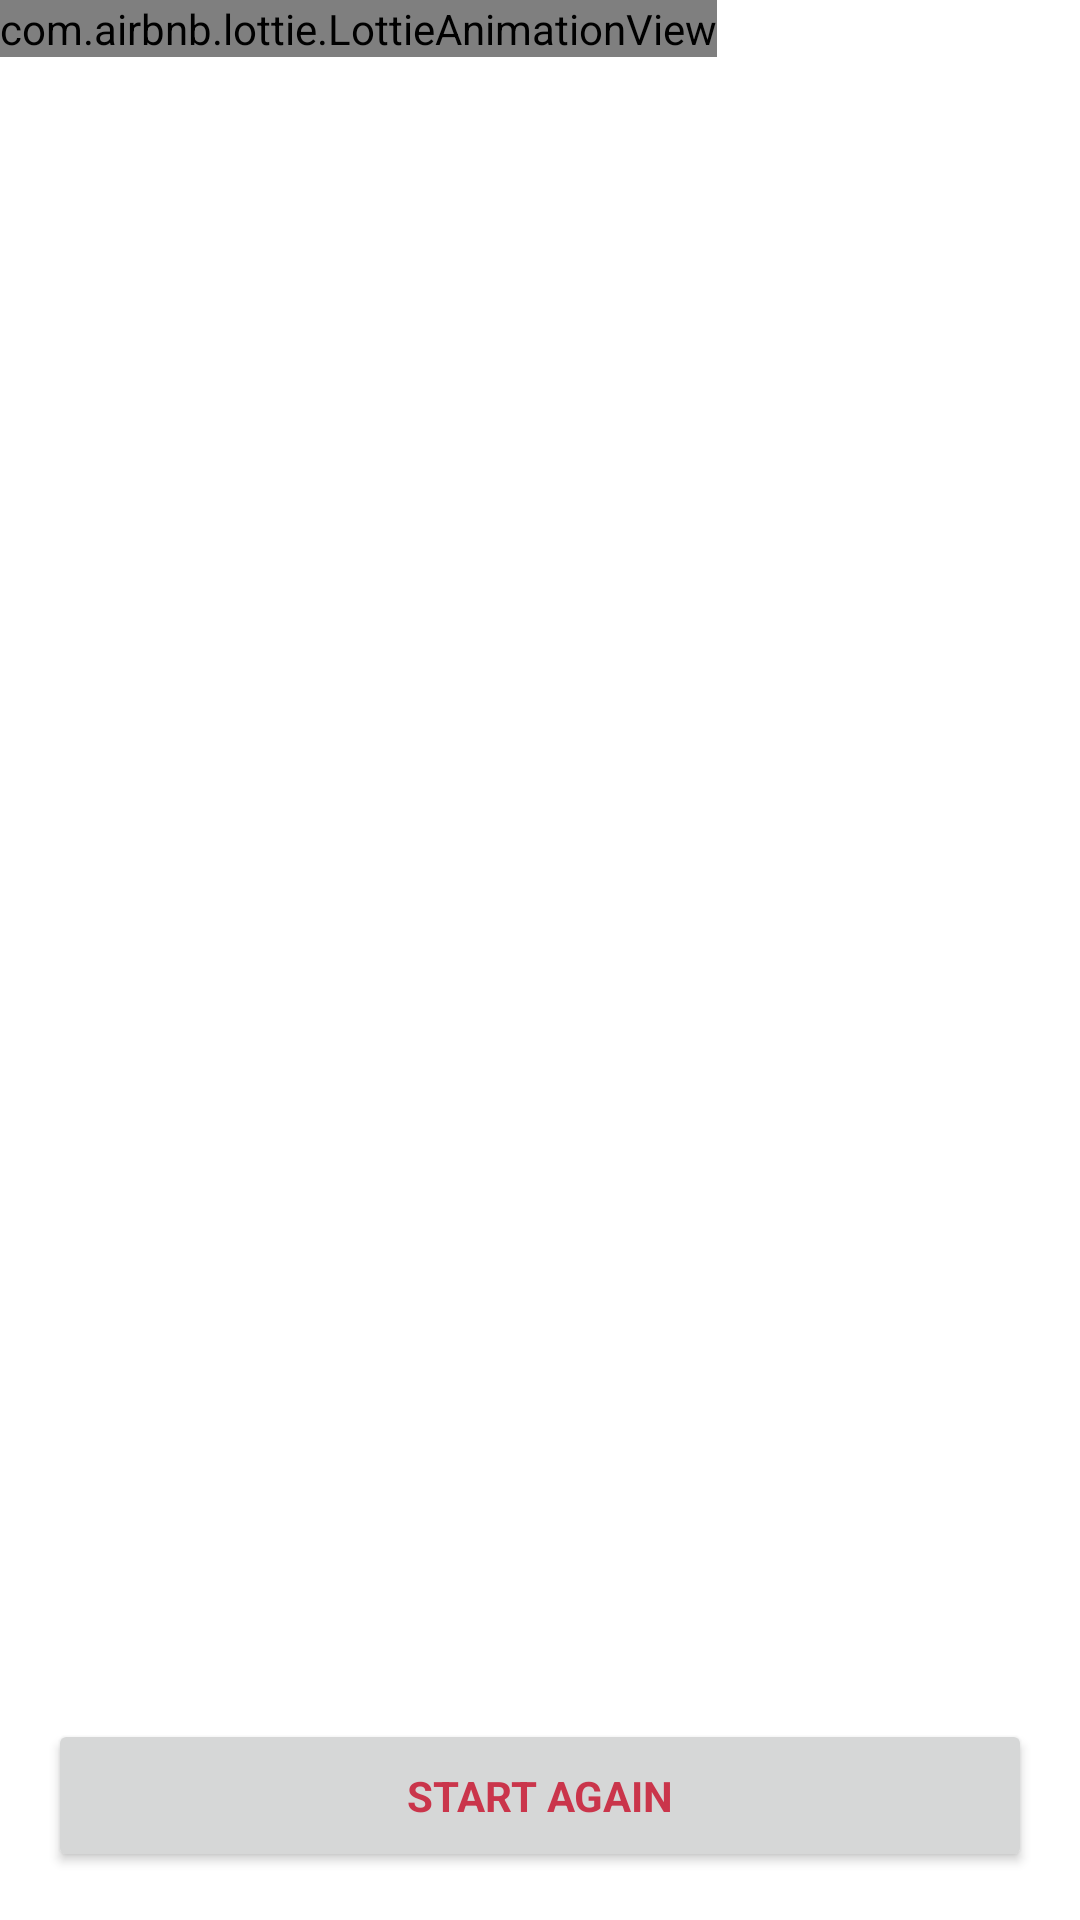

This screen was rendered from an Android layout file. Write that file and the resources it references.
<!-- AndroidManifest.xml: application theme Theme.AppQuiz -->
<!-- res/layout/fragment_result_screen.xml -->
<?xml version="1.0" encoding="utf-8"?>
<FrameLayout xmlns:android="http://schemas.android.com/apk/res/android"
    xmlns:tools="http://schemas.android.com/tools"
    xmlns:app="http://schemas.android.com/apk/res-auto"
    android:id="@+id/Result_screen_fragment"
    android:layout_width="match_parent"
    android:layout_height="match_parent"
    tools:context="ui.main.ResultScreenFragment">


    <TextView
        android:id="@+id/tvResult"
        android:layout_width="match_parent"
        android:layout_height="match_parent"
        android:text="@string/hello_blank_fragment" />

    <com.airbnb.lottie.LottieAnimationView
        android:id="@+id/lottie_view"
        android:layout_width="wrap_content"
        android:layout_height="wrap_content"
        app:lottie_loop="true"
        app:lottie_autoPlay="true"
        app:lottie_rawRes="@raw/lottie_anim"/>






    <Button
        android:id="@+id/btnStartAgain"
        android:layout_width="match_parent"
        android:layout_height="wrap_content"
        android:layout_gravity="bottom"
        android:textStyle="bold"
        android:textColor="@color/red"
        android:text="@string/start_again_button"
        android:padding="16dp"
        android:layout_margin="16dp"/>

</FrameLayout>
<!-- resources referenced by this layout -->
<resources>
  <color name="red">#CA354B</color>
  <string name="hello_blank_fragment">Hello blank fragment</string>
  <string name="start_again_button">Start Again</string>
  <style name="Theme.AppQuiz" parent="Theme.MaterialComponents.DayNight.DarkActionBar">
          
          <item name="colorPrimary">@color/yellow_200</item>
          <item name="colorPrimaryVariant">@color/yellow_500</item>
          <item name="colorOnPrimary">@color/white</item>
          <item name="fontFamily">@font/opensans_regular</item>
          
          <item name="colorSecondary">@color/teal_200</item>
          <item name="colorSecondaryVariant">@color/teal_700</item>
          <item name="colorOnSecondary">@color/black</item>
          
          <item name="android:statusBarColor" tools:targetApi="l">?attr/colorPrimaryVariant</item>
          
  
  
      </style>
  <color name="yellow_200">#E6D436</color>
  <color name="yellow_500">#BAA915</color>
  <color name="white">#FFFFFFFF</color>
  <color name="teal_200">#FF03DAC5</color>
  <color name="teal_700">#FF018786</color>
  <color name="black">#FF000000</color>
</resources>
